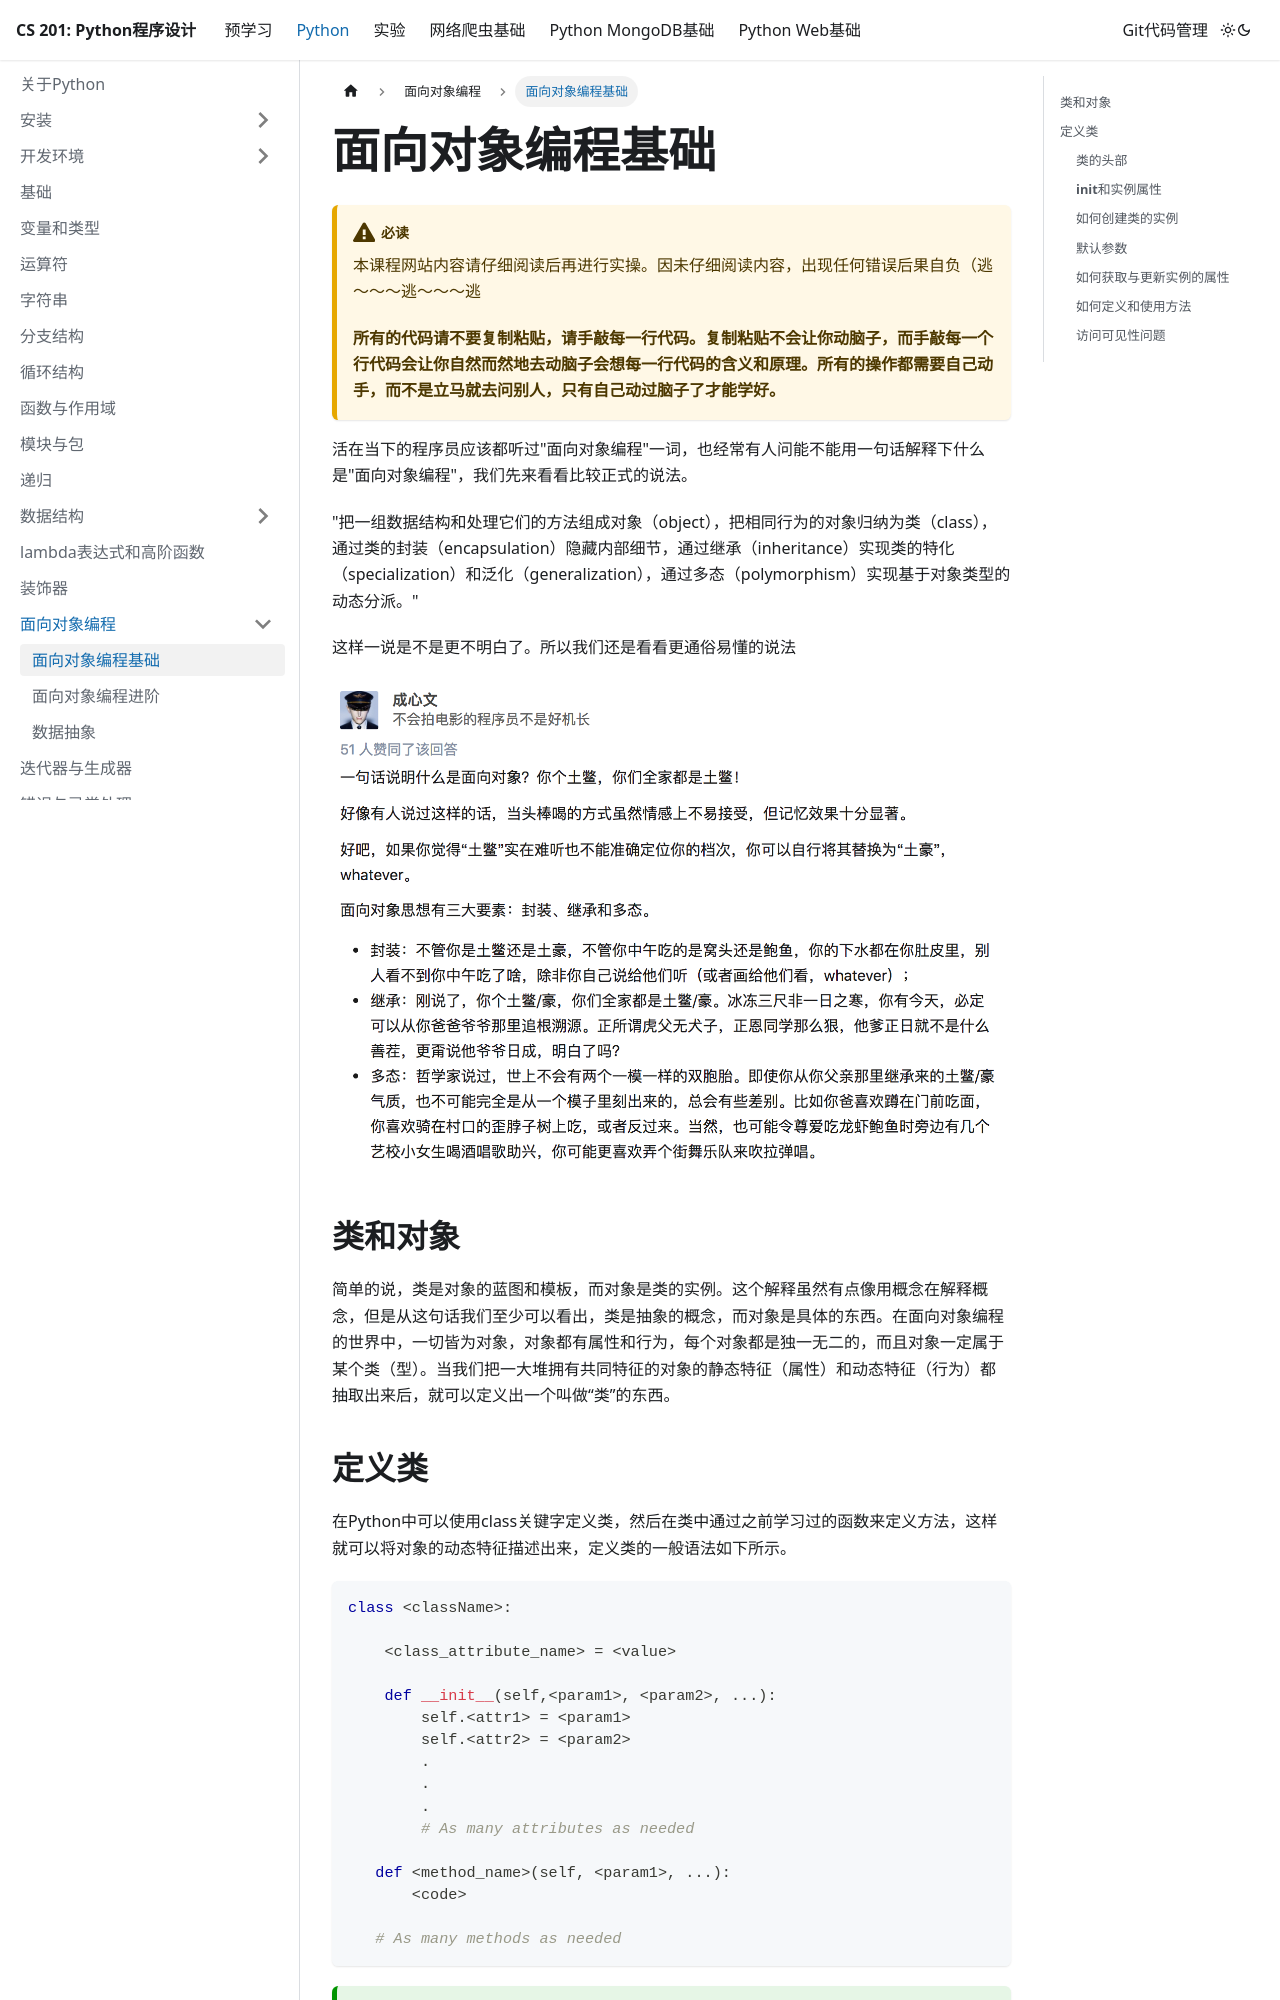

repository: SUEPaper/cs201 · page: python/oop/oop_basic/index.html · generator: docusaurus

---
sidebar_position: 1
---
# 面向对象编程基础

:::caution 必读

本课程网站内容请仔细阅读后再进行实操。因未仔细阅读内容，出现任何错误后果自负（逃～～～逃～～～逃

**所有的代码请不要复制粘贴，请手敲每一行代码。复制粘贴不会让你动脑子，而手敲每一个行代码会让你自然而然地去动脑子会想每一行代码的含义和原理。所有的操作都需要自己动手，而不是立马就去问别人，只有自己动过脑子了才能学好。**

:::

活在当下的程序员应该都听过"面向对象编程"一词，也经常有人问能不能用一句话解释下什么是"面向对象编程"，我们先来看看比较正式的说法。

"把一组数据结构和处理它们的方法组成对象（object），把相同行为的对象归纳为类（class），通过类的封装（encapsulation）隐藏内部细节，通过继承（inheritance）实现类的特化（specialization）和泛化（generalization），通过多态（polymorphism）实现基于对象类型的动态分派。"

这样一说是不是更不明白了。所以我们还是看看更通俗易懂的说法

![](./img/oop-zhihu.png)

## 类和对象

简单的说，类是对象的蓝图和模板，而对象是类的实例。这个解释虽然有点像用概念在解释概念，但是从这句话我们至少可以看出，类是抽象的概念，而对象是具体的东西。在面向对象编程的世界中，一切皆为对象，对象都有属性和行为，每个对象都是独一无二的，而且对象一定属于某个类（型）。当我们把一大堆拥有共同特征的对象的静态特征（属性）和动态特征（行为）都抽取出来后，就可以定义出一个叫做“类”的东西。
